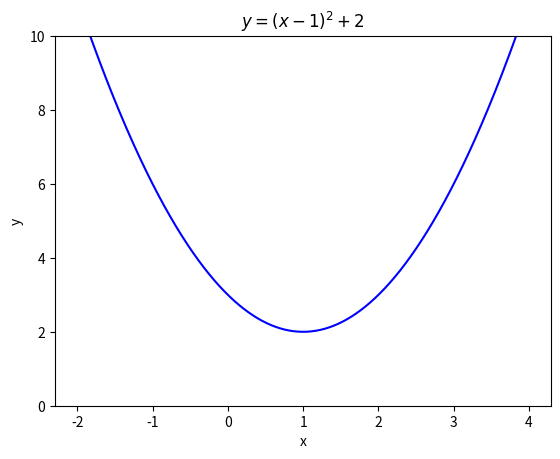

Here is the Python script that generated this plot: (Note: this script raises an exception after producing the figure.)
# BODMAS
4 - 7 * (8 - 5 + 20) + (3 - 5) / 2

# Exponents
2**8

# The number of permutations of a pack of playing cards!
from math import *
factorial(52)

# Ceiling function: the lowest integer greater than or equal to x, where x is a real number.
ceil(2.5)

# Floor function: the highest integer less than or equal to x, where x is a real number.
floor(2.5)

# Truncate towards zero on the real line.
trunc(2.456)

# Round to n decimal places.
round(pi , 10)

# Plot a graph and save the figure with a given resolution.
import numpy as np
import matplotlib.pyplot as plt
x = np.arange(-2 , 4 , 0.01)
y = (x - 1)**2 + 2
plt.title("$y=(x - 1)^2+2$")
plt.plot(x , y , color = "blue")
plt.xlabel("x")
plt.ylabel("y")
plt.ylim(0 , 10)
# Figure will be saved in the Files folder to the left of this window.
plt.savefig("parabola.png" , dpi = 400)
plt.show()

# Define a function. Think of adding a button on your calculator.
def sqr(x):
  return x * x

sqr(-30)

# Using a while loop to sum natural numbers.
def sum_N(n):
  sum , i = 0 , 1
  while i <= n:
    sum += i       # sum = sum + i.
    i += 1         # i = i + 1.
  print("The sum is" ,  sum)

sum_N(100)

# Using if, elif, else to test integers.
def testinteger(n):
  if n > 0:
    print("The integer", n , "is positive.")
  elif n <0:
    print("The integer" , n , "is negative.")
  else:
    print("The integer" , n , "is zero.")

testinteger(-946)

# These programs are usually run in Python IDLE.
# You must run this cell before the other turtle programs.
# Install Turtle into Google Colab.
!pip install ColabTurtlePlus
from ColabTurtlePlus.Turtle import *

# Plot a colour bifurcating fractal tree.
initializeTurtle()
setheading(90)            # Turtle points up.
penup()
setpos(0 , -250)
pendown()
speed(0)
def fractal_tree_color(length , level):
    pensize(length / 10)
    if length < 20:
        pencolor("green") # The leaves.
    else:
        pencolor("brown") # The trunk and branches.
    if level > 0:
        fd(length)         # Forward length.
        rt(30)             # Right turn 30 degrees.
        fractal_tree_color(length * 0.7 , level - 1) # Right branches.
        lt(90)             # Left turn 90 degrees.
        fractal_tree_color(length * 0.5 , level - 1) # Left branches.
        rt(60)
        penup()
        bk(length)
        pendown()
fractal_tree_color(200 , 8)

# Solve the quadratic equation: x**2 - 4 * x - 3 = 0.
from sympy import *
x = symbols("x")
solve(x**2 - 4 * x - 3 , x)

# Differentiate.
diff(x * cos(x) / exp(x))

# Integrate.
integrate(x / exp(x) , (x , 0 , oo))

# Infinite series.
summation(1 / x , (x , 1 , oo))

# Taylor series expansion.
(exp(x) * sin(x)).series(x , 0 , 10)

# Simplfy trigonometric expressions.
trigsimp(cos(x) - cos(x)**3)

# The Newton-Raphson Method
def fn(x):
    return x**3 - 0.9 * x**2 + 2
def dfn(x):
    return 3 * x**2 - 1.8 * x
def NewtonRaphson(x):
    i = 0
    h = fn(x) / dfn(x)
    while abs(h) >= 0.0001:
        h = fn(x) / dfn(x)
        x = x - h
        i += 1              # i = i + 1
        print("x(", i ,")", "is {:8.4f}.".format(x))
# Start at x( 0 ) = 2.
NewtonRaphson(2)

# Animation of a Sine Wave - Change the frequency.
import numpy as np
from matplotlib import pyplot as plt
from matplotlib import animation

fig = plt.figure()
ax = plt.axes(xlim=(0, 2) , ylim=(-2 , 2))
line, = ax.plot([] , [] , lw=2)
plt.xlabel("t")
plt.ylabel("$\sin(\omega t)$")
plt.close()

def init():
    line.set_data([],[])
    return line,

# The function to animate. Now frames = 101, and 0 <= i <= 100.
def animate(i):
    t = np.linspace(0 , 2 , 1000)
    y = np.sin(0.1 * i * t)
    line.set_data(t , y)
    return line,

# Change interval to change speed of animation. There are 100 frames in the animation.
anim = animation.FuncAnimation(fig, animate, init_func = init, frames = 101, interval = 100, blit = False)

# The code to produce an animation in html.
from IPython.display import HTML
HTML(anim.to_jshtml())